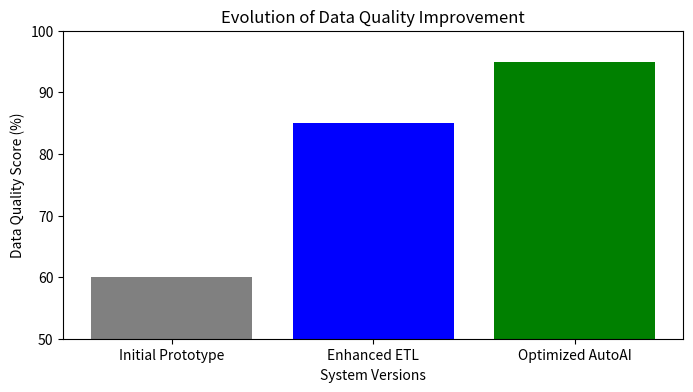

Recreate this plot in Python.
import matplotlib.pyplot as plt

models = ["Initial Prototype", "Enhanced ETL", "Optimized AutoAI"]
quality_improvement = [60, 85, 95]  # Hypothetical data quality score out of 100

plt.figure(figsize=(8, 4))
plt.bar(models, quality_improvement, color=['gray', 'blue', 'green'])
plt.xlabel("System Versions")
plt.ylabel("Data Quality Score (%)")
plt.title("Evolution of Data Quality Improvement")
plt.ylim(50, 100)
plt.show()
